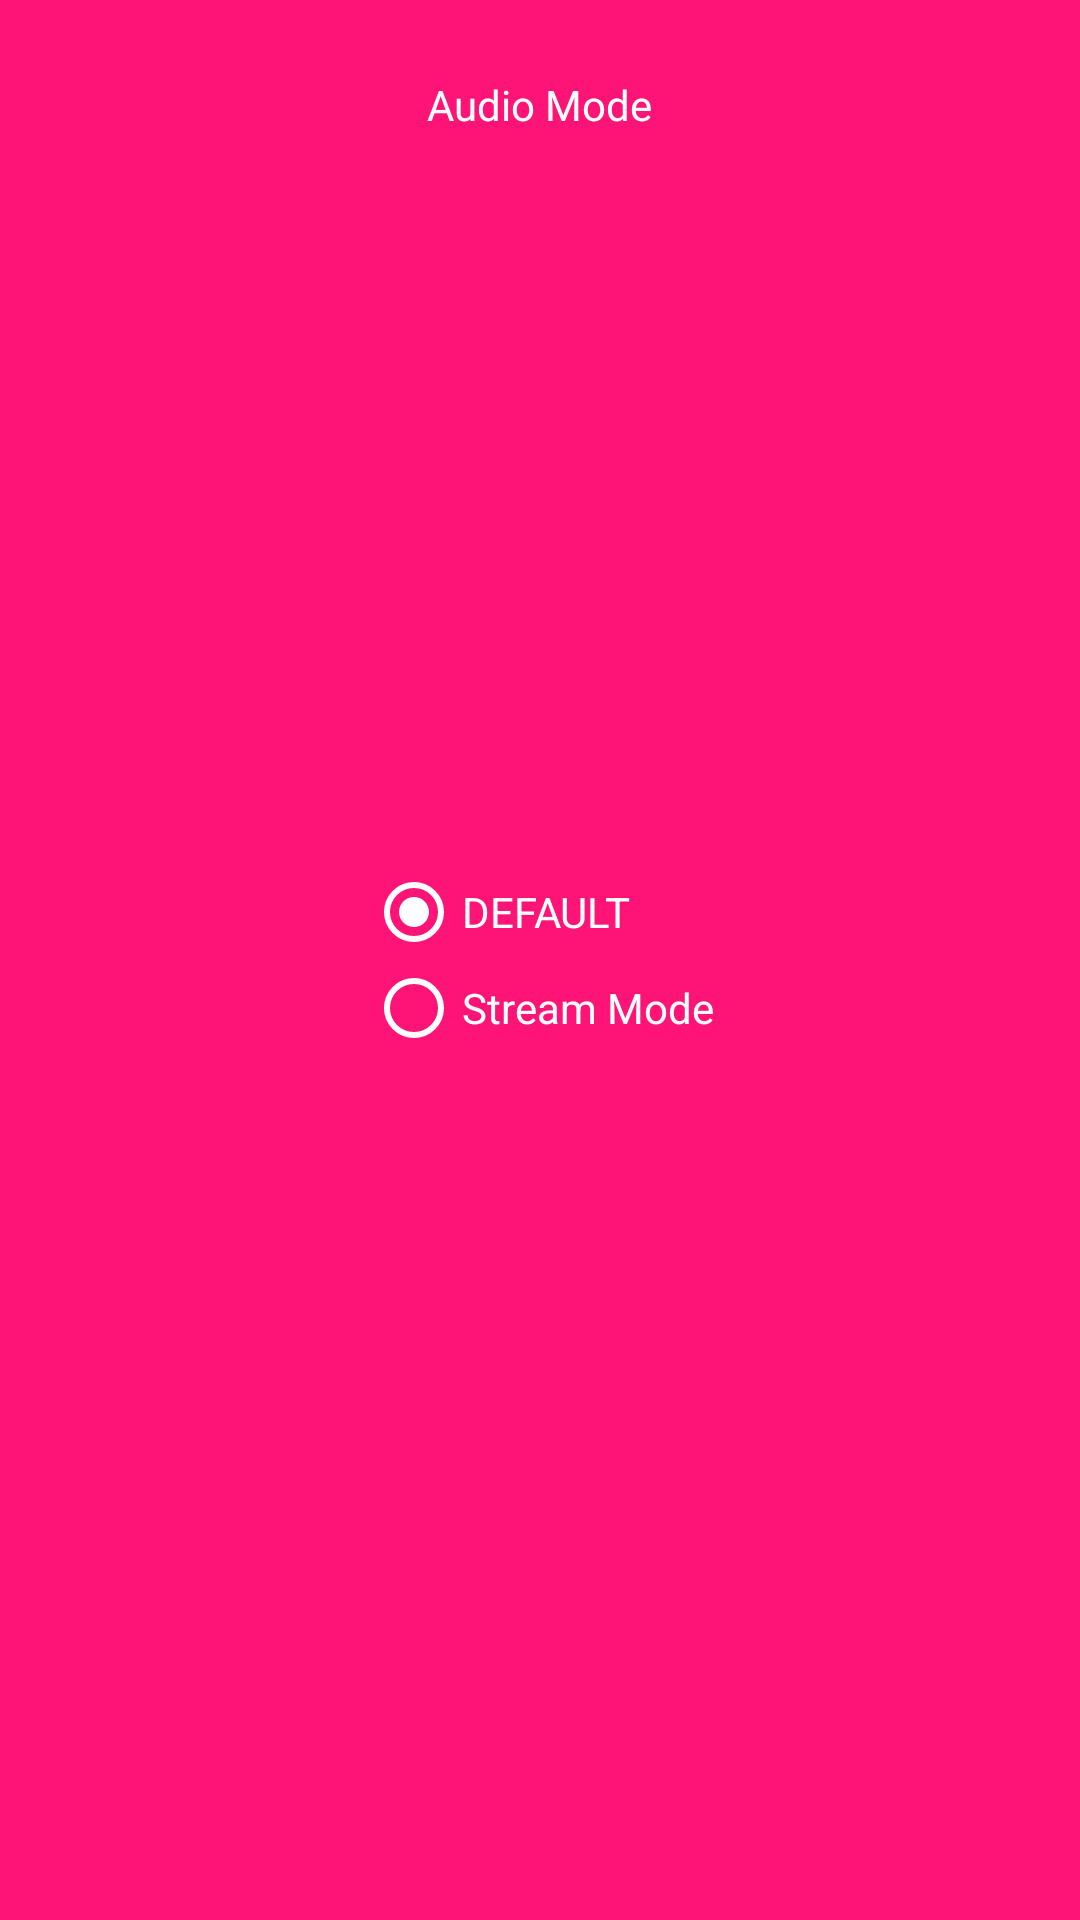

Reconstruct the res/layout file that produces this screen, plus the resources it refers to.
<!-- AndroidManifest.xml: application theme AppTheme -->
<!-- res/layout/activity_output_source.xml -->
<?xml version="1.0" encoding="utf-8"?>
<androidx.constraintlayout.widget.ConstraintLayout xmlns:android="http://schemas.android.com/apk/res/android"
    xmlns:app="http://schemas.android.com/apk/res-auto"
    xmlns:tools="http://schemas.android.com/tools"
    android:layout_width="match_parent"
    android:layout_height="match_parent"
    tools:context=".Audio_Source">

    <RelativeLayout
        android:id="@+id/relativeLayout"
        android:layout_width="match_parent"
        android:layout_height="70dp"
        android:background="@color/colorPrimary"
        app:layout_constraintEnd_toEndOf="parent"
        app:layout_constraintStart_toStartOf="parent"
        app:layout_constraintTop_toTopOf="parent">

        <TextView
            android:id="@+id/textView3"
            android:layout_width="wrap_content"
            android:layout_height="wrap_content"
            android:layout_centerInParent="true"
            android:text="Audio Mode"
            android:textColor="@android:color/white" />
    </RelativeLayout>

    <RadioGroup
        android:checkedButton="@id/DEFAULT"
        android:id="@+id/rg"
        android:layout_width="wrap_content"
        android:layout_height="wrap_content"
        app:layout_constraintBottom_toBottomOf="parent"
        app:layout_constraintEnd_toEndOf="parent"
        app:layout_constraintStart_toStartOf="parent"
        app:layout_constraintTop_toTopOf="parent">

        <RadioButton
            android:id="@+id/DEFAULT"
            android:layout_width="match_parent"
            android:layout_height="wrap_content"
            android:buttonTint="@android:color/white"
            android:text="DEFAULT"
            android:textColor="@android:color/white" />

        <RadioButton
            android:id="@+id/MIC"
            android:layout_width="match_parent"
            android:layout_height="wrap_content"
            android:buttonTint="@android:color/white"
            android:text="Stream Mode"
            android:textColor="@android:color/white" />

    </RadioGroup>

</androidx.constraintlayout.widget.ConstraintLayout>
<!-- resources referenced by this layout -->
<resources>
  <color name="colorPrimary">#FD1476</color>
  <style name="AppTheme" parent="Theme.AppCompat.Light.DarkActionBar">
          
          <item name="colorPrimary">@color/colorPrimary</item>
          <item name="colorPrimaryDark">@color/colorPrimaryDark</item>
          <item name="colorAccent">@color/colorAccent</item>
          <item name="android:windowBackground">@color/colorPrimary</item>
          <item name="windowNoTitle">true</item>
  
          <item name="android:navigationBarColor">@color/colorPrimary</item>
      </style>
  <color name="colorPrimaryDark">#FD1476</color>
  <color name="colorAccent">#D81B60</color>
</resources>
